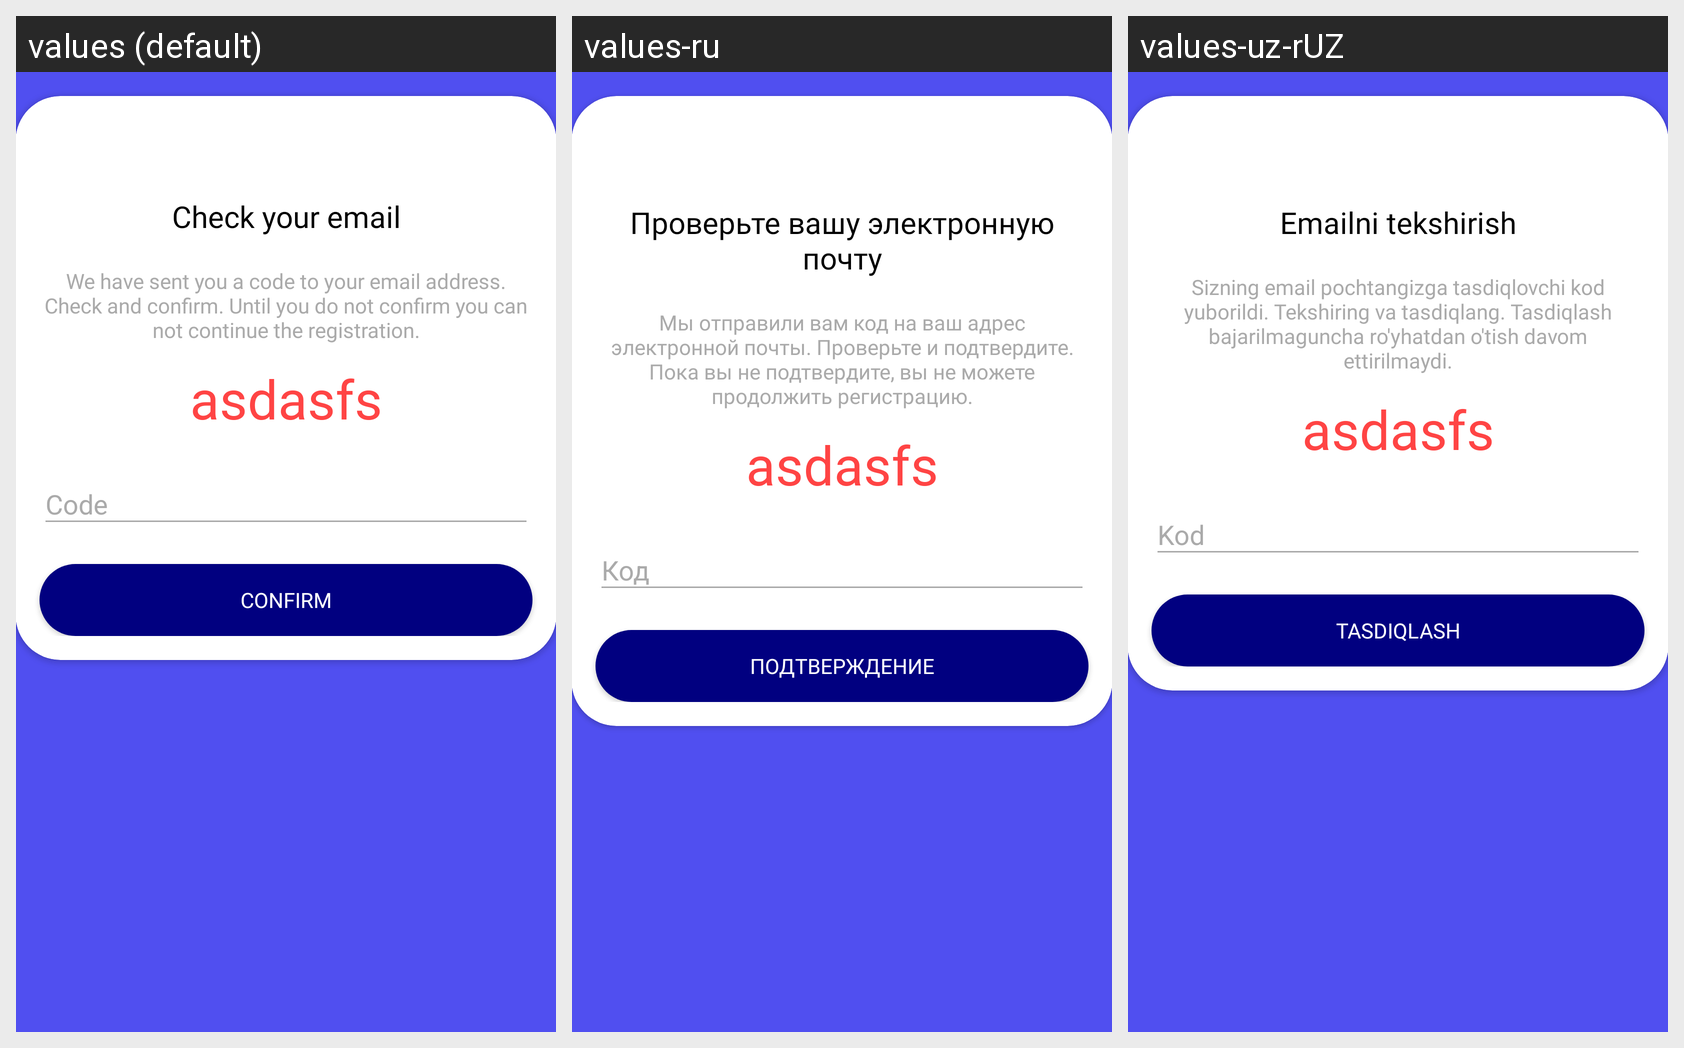

Strings drawn on this Android screen and how each of the app's shown locales translates them:
Android screen res/layout/fragment_email_check.xml rendered under 3 locales, left to right: values (default), values-ru, values-uz-rUZ. Device: Nexus 5 (rendered at 1080×1920; each locale shown at half size, 540×960, under a caption strip naming it); theme AppTheme.
Strings drawn on this screen, with the default value and each locale's value (text and hints the layout hard-codes, and strings that could not be matched under every locale, appear in the picture but are not listed):

email_check
  values: Check your email
  values-ru: Проверьте вашу электронную почту
  values-uz-rUZ: Emailni tekshirish

email_check_info
  values: We have sent you a code to your email address. Check and confirm. Until you do not confirm you can not continue the registration.
  values-ru: Мы отправили вам код на ваш адрес электронной почты. Проверьте и подтвердите. Пока вы не подтвердите, вы не можете продолжить регистрацию.
  values-uz-rUZ: Sizning email pochtangizga tasdiqlovchi kod yuborildi. Tekshiring va tasdiqlang. Tasdiqlash bajarilmaguncha ro'yhatdan o'tish davom ettirilmaydi.

confirm
  values: Confirm
  values-ru: Подтверждение
  values-uz-rUZ: Tasdiqlash
